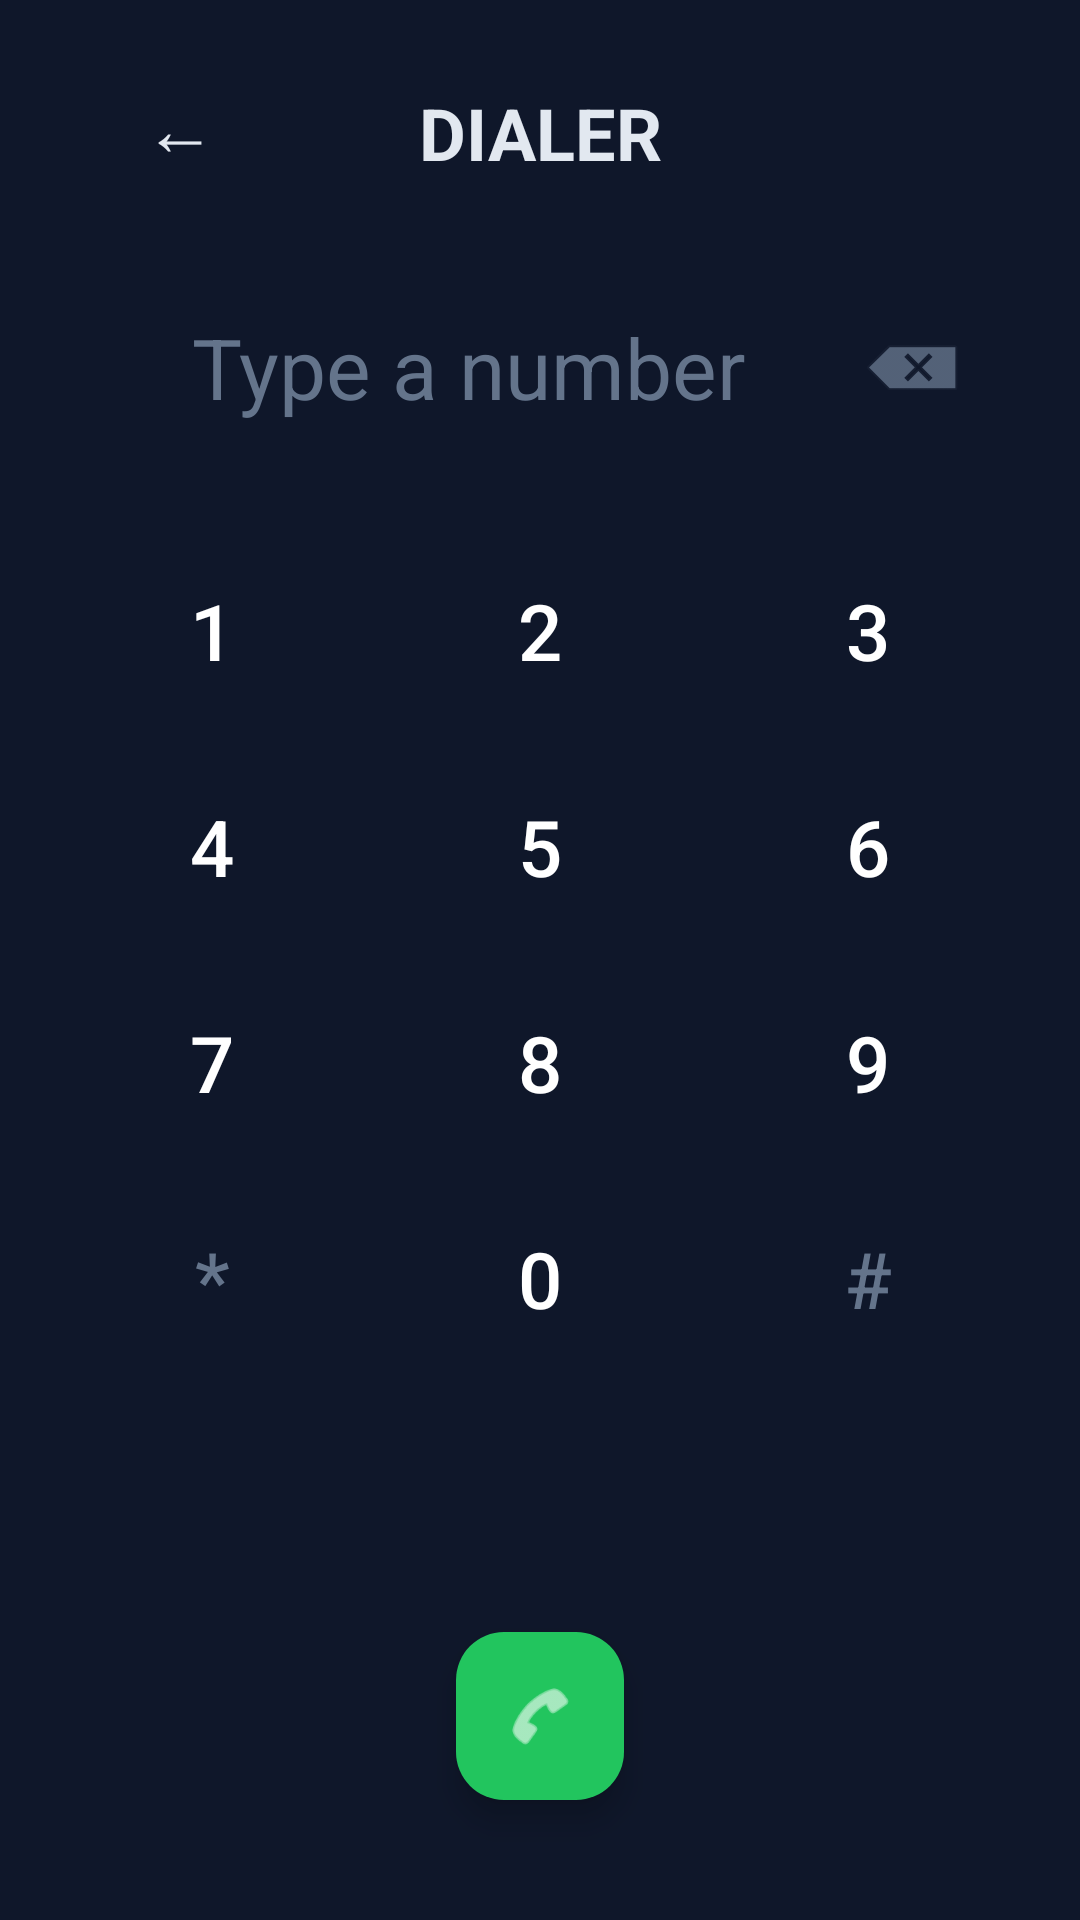

Android layout source for this screen:
<!-- AndroidManifest.xml: application theme Theme.NeuroxTools -->
<!-- res/layout/activity_call.xml -->
<?xml version="1.0" encoding="utf-8"?>
<RelativeLayout xmlns:android="http://schemas.android.com/apk/res/android"
    xmlns:app="http://schemas.android.com/apk/res-auto"
    android:layout_width="match_parent"
    android:layout_height="match_parent"
    android:background="#0F172A"
    android:padding="16dp">
    <Button
        android:id="@+id/btnGameBack"
        android:layout_width="wrap_content"
        android:layout_height="wrap_content"
        android:layout_alignParentStart="true"
        android:layout_alignParentTop="true"
        android:text="←"
        android:textSize="24sp"
        android:textColor="#E2E8F0"
        style="?android:attr/borderlessButtonStyle" />
    <TextView
        android:id="@+id/tvHeader"
        android:layout_width="match_parent"
        android:layout_height="wrap_content"
        android:layout_alignParentTop="true"
        android:layout_marginTop="12dp"
        android:text="DIALER"
        android:textColor="#E2E8F0"
        android:textSize="24sp"
        android:textStyle="bold"
        android:gravity="center" />
    <LinearLayout
        android:id="@+id/numberDisplayContainer"
        android:layout_width="match_parent"
        android:layout_height="wrap_content"
        android:layout_below="@id/tvHeader"
        android:layout_marginTop="30dp"
        android:orientation="horizontal"
        android:gravity="center_vertical"
        android:paddingHorizontal="16dp">
        <EditText
            android:id="@+id/etPhoneNumber"
            android:layout_width="0dp"
            android:layout_height="64dp"
            android:layout_weight="1"
            android:background="@android:color/transparent"
            android:editable="false"
            android:focusable="false"
            android:hint="Type a number"
            android:textColorHint="#64748B"
            android:textColor="#FFFFFF"
            android:textSize="28sp"
            android:gravity="center"
            android:inputType="none" />
        <ImageButton
            android:id="@+id/btnBackspace"
            android:layout_width="48dp"
            android:layout_height="48dp"
            android:background="?android:attr/selectableItemBackgroundBorderless"
            android:src="@android:drawable/ic_input_delete"
            app:tint="#64748B"
            android:visibility="visible" />
    </LinearLayout>

    <GridLayout
        android:id="@+id/keypadGrid"
        android:layout_width="match_parent"
        android:layout_height="wrap_content"
        android:layout_below="@id/numberDisplayContainer"
        android:layout_above="@+id/btnMakeCall"
        android:layout_marginTop="20dp"
        android:layout_marginBottom="20dp"
        android:columnCount="3"
        android:rowCount="4"
        android:alignmentMode="alignMargins">

        <com.google.android.material.button.MaterialButton
            android:id="@+id/btn1"
            style="@style/Widget.MaterialComponents.Button.TextButton"
            android:layout_width="0dp"
            android:layout_height="72dp"
            android:layout_columnWeight="1"
            android:text="1"
            android:textSize="26sp"
            android:textColor="#FFFFFF" />

        <com.google.android.material.button.MaterialButton
            android:id="@+id/btn2"
            style="@style/Widget.MaterialComponents.Button.TextButton"
            android:layout_width="0dp"
            android:layout_height="72dp"
            android:layout_columnWeight="1"
            android:text="2"
            android:textSize="26sp"
            android:textColor="#FFFFFF" />

        <com.google.android.material.button.MaterialButton
            android:id="@+id/btn3"
            style="@style/Widget.MaterialComponents.Button.TextButton"
            android:layout_width="0dp"
            android:layout_height="72dp"
            android:layout_columnWeight="1"
            android:text="3"
            android:textSize="26sp"
            android:textColor="#FFFFFF" />

        <com.google.android.material.button.MaterialButton
            android:id="@+id/btn4"
            style="@style/Widget.MaterialComponents.Button.TextButton"
            android:layout_width="0dp"
            android:layout_height="72dp"
            android:layout_columnWeight="1"
            android:text="4"
            android:textSize="26sp"
            android:textColor="#FFFFFF" />

        <com.google.android.material.button.MaterialButton
            android:id="@+id/btn5"
            style="@style/Widget.MaterialComponents.Button.TextButton"
            android:layout_width="0dp"
            android:layout_height="72dp"
            android:layout_columnWeight="1"
            android:text="5"
            android:textSize="26sp"
            android:textColor="#FFFFFF" />

        <com.google.android.material.button.MaterialButton
            android:id="@+id/btn6"
            style="@style/Widget.MaterialComponents.Button.TextButton"
            android:layout_width="0dp"
            android:layout_height="72dp"
            android:layout_columnWeight="1"
            android:text="6"
            android:textSize="26sp"
            android:textColor="#FFFFFF" />

        <com.google.android.material.button.MaterialButton
            android:id="@+id/btn7"
            style="@style/Widget.MaterialComponents.Button.TextButton"
            android:layout_width="0dp"
            android:layout_height="72dp"
            android:layout_columnWeight="1"
            android:text="7"
            android:textSize="26sp"
            android:textColor="#FFFFFF" />

        <com.google.android.material.button.MaterialButton
            android:id="@+id/btn8"
            style="@style/Widget.MaterialComponents.Button.TextButton"
            android:layout_width="0dp"
            android:layout_height="72dp"
            android:layout_columnWeight="1"
            android:text="8"
            android:textSize="26sp"
            android:textColor="#FFFFFF" />

        <com.google.android.material.button.MaterialButton
            android:id="@+id/btn9"
            style="@style/Widget.MaterialComponents.Button.TextButton"
            android:layout_width="0dp"
            android:layout_height="72dp"
            android:layout_columnWeight="1"
            android:text="9"
            android:textSize="26sp"
            android:textColor="#FFFFFF" />

        <com.google.android.material.button.MaterialButton
            android:id="@+id/btnStar"
            style="@style/Widget.MaterialComponents.Button.TextButton"
            android:layout_width="0dp"
            android:layout_height="72dp"
            android:layout_columnWeight="1"
            android:text="*"
            android:textSize="26sp"
            android:textColor="#64748B" />

        <com.google.android.material.button.MaterialButton
            android:id="@+id/btn0"
            style="@style/Widget.MaterialComponents.Button.TextButton"
            android:layout_width="0dp"
            android:layout_height="72dp"
            android:layout_columnWeight="1"
            android:text="0"
            android:textSize="26sp"
            android:textColor="#FFFFFF" />

        <com.google.android.material.button.MaterialButton
            android:id="@+id/btnHash"
            style="@style/Widget.MaterialComponents.Button.TextButton"
            android:layout_width="0dp"
            android:layout_height="72dp"
            android:layout_columnWeight="1"
            android:text="#"
            android:textSize="26sp"
            android:textColor="#64748B" />

    </GridLayout>

    <com.google.android.material.floatingactionbutton.FloatingActionButton
        android:id="@+id/btnMakeCall"
        android:layout_width="wrap_content"
        android:layout_height="wrap_content"
        android:layout_alignParentBottom="true"
        android:layout_centerHorizontal="true"
        android:layout_marginBottom="24dp"
        android:src="@android:drawable/ic_menu_call"
        app:backgroundTint="#22C55E"
        app:tint="#FFFFFF"
        app:fabSize="normal" />

</RelativeLayout>
<!-- resources referenced by this layout -->
<resources>
  <style name="Theme.NeuroxTools" parent="Base.Theme.NeuroxTools" />
  <style name="Base.Theme.NeuroxTools" parent="Theme.Material3.DayNight.NoActionBar">
          
          
      </style>
</resources>
